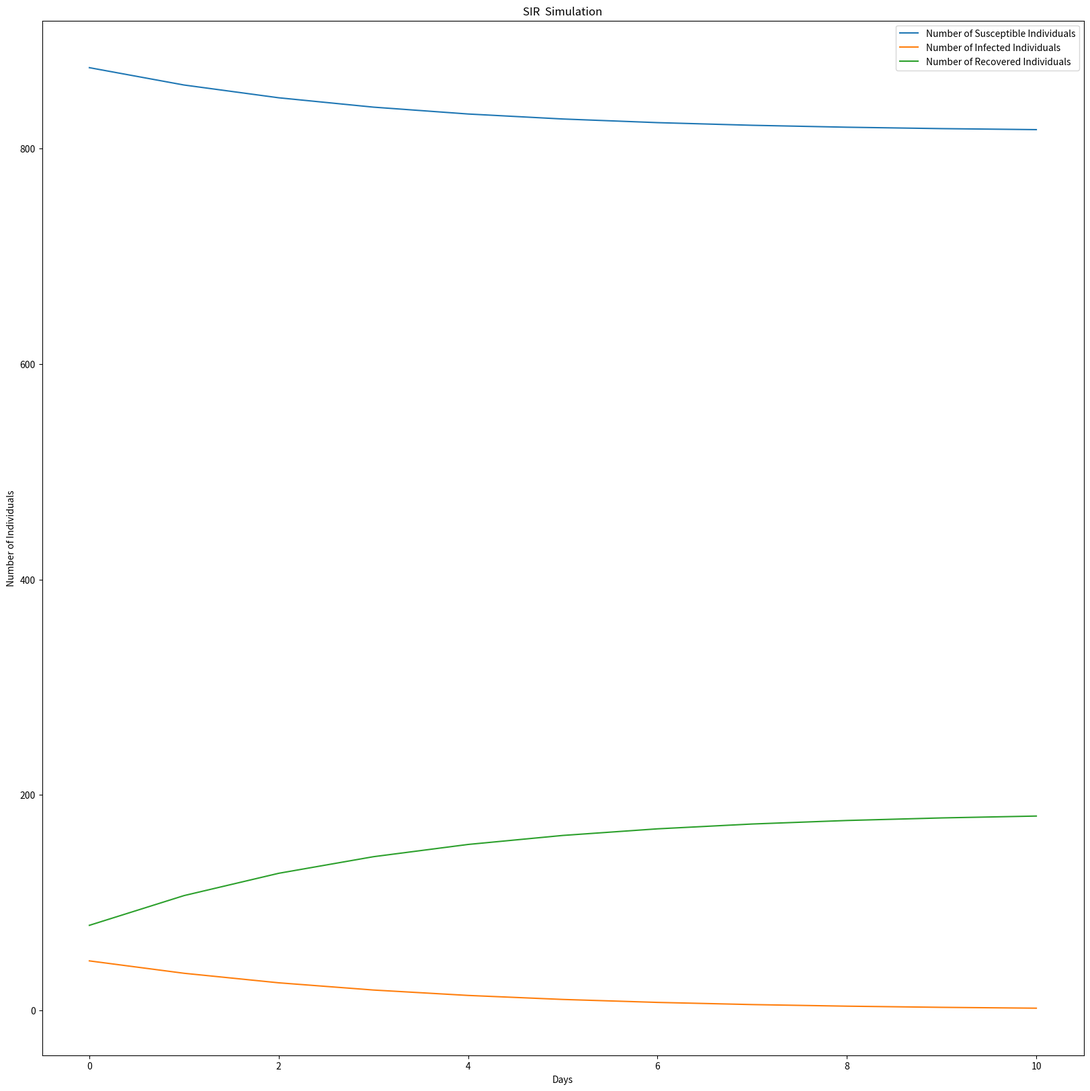

Here is the Python script that generated this plot:
#-------------------------------------------------------------------
# This script codes a simulation of the SIR model
#-------------------------------------------------------------------

import numpy as np
import matplotlib.pyplot as plt #can name it anything you want

#------------------Functions used for simulation---------------------
# SIR model differential equations
def sir_model(S, I, R, beta, gamma):
    """'
    This function takes in a specified infection rate (beta), recovery rate (gamma) and the
    current number of susceptible (S), infected (I) and recovered individuals (R) for a given day. N is equivalent to S+I+R.
    It returns the rate of change in the number of susceptible individuals (dS/dt), change in the number
    of infected individuals (dI/dt), and change in the number of recovered individuals (dS/dt) for that day.
    """
    #n= S+I+R # Can define it in the function, so it only exists here (local variable)
    dS_dt = -beta * ((S*I)/(S+I+R))
    dI_dt = beta * ((S*I)/(S+I+R)) - (gamma*I)
    dR_dt = gamma * I
    return dS_dt, dI_dt, dR_dt
#-------------------------------------------------------------------

#---------------------------Main simulation-------------------------
#Intialize parameters-----------------------------------------------
# Total population, N
N = 1000
# Initial number of infected and recovered individuals
I0 = 46 # number of infected individuals at day 0
R0 = 79 # number of recovered individuals at day 0
S0 = N - I0 - R0 # Everyone else is susceptible to infection initially
# Contact rate, beta, and mean recovery rate, gamma
BETA = 0.4   # Infection rate (this equates to 40%)
GAMMA = 0.6  # Recovery rate (this equates to 60%)
# Time grid (in days)
DAYS = 10
t = np.linspace(0, DAYS, DAYS+1) #start, stop, number of increments
#Alternative: np.arrange(0, DAYS) # returns an array of integers

# Initialize arrays
S = np.zeros(DAYS+1)
I = np.zeros(DAYS+1)
R = np.zeros(DAYS+1)

# Set initial values
S[0], I[0], R[0] = S0, I0, R0
#Equivalent code
#S[0] = S0
#I[0] = I0
#R[0] = R0

#------------------------Run Simulation-----------------------------------
# Run the model
for day in range(1, DAYS+1):   #1, 2, ....50
   dS, dI, dR = sir_model(S=S[day-1], I=I[day-1], R=R[day-1], beta=BETA, gamma=GAMMA)
   S[day] = S[day-1] + dS
   I[day] = I[day-1] + dI
   R[day] = R[day-1] + dR

print(S); print(I); print(R)

#---------------------Summarizing and Plotting the Same Results-----------
plt.figure(figsize=(20,20))
plt.plot(t, S, label="Number of Susceptible Individuals")
plt.plot(t, I, label="Number of Infected Individuals")
plt.plot(t, R, label="Number of Recovered Individuals")
plt.xlabel("Days")
plt.ylabel("Number of Individuals")
plt.title("SIR  Simulation")
plt.legend()
plt.show()
